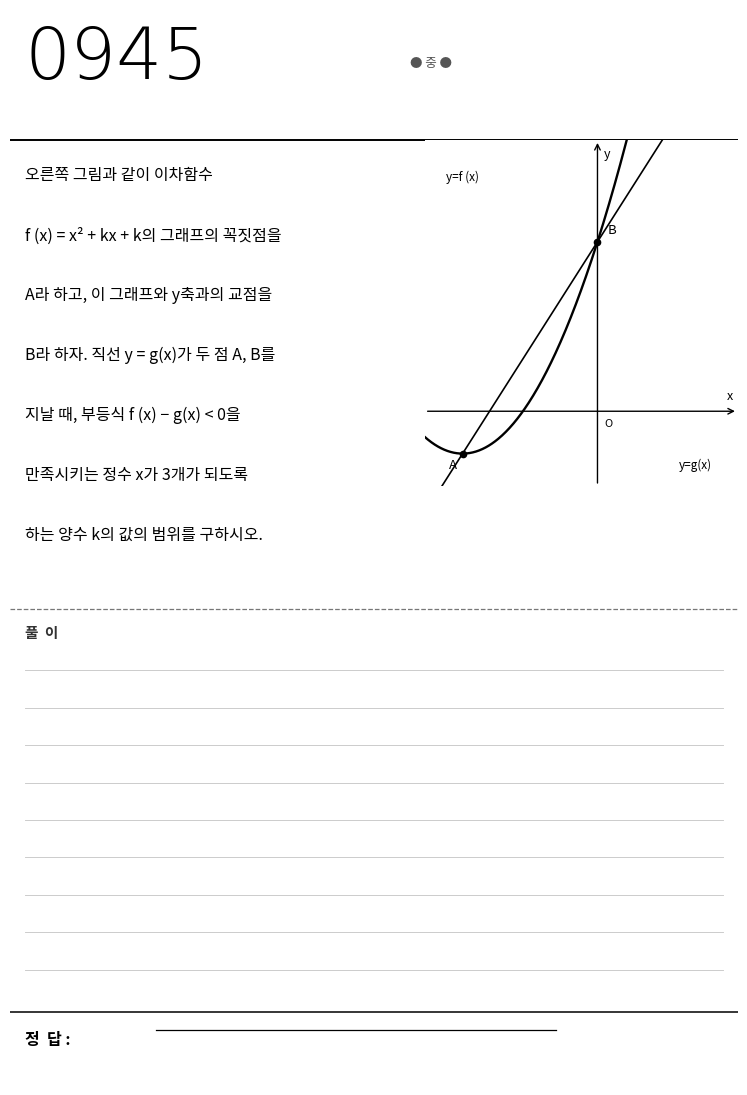

Here is the Python script that generated this plot: (Note: this script raises an exception after producing the figure.)
import matplotlib.pyplot as plt
import matplotlib.font_manager as fm
import numpy as np

# ── 폰트 ──────────────────────────────────────────────────
FONT_REG  = '/usr/share/fonts/opentype/noto/NotoSansCJK-Regular.ttc'
FONT_BOLD = '/usr/share/fonts/opentype/noto/NotoSansCJK-Bold.ttc'
fm.fontManager.addfont(FONT_REG)
fm.fontManager.addfont(FONT_BOLD)

def prop(size=11, bold=False):
    return fm.FontProperties(fname=FONT_BOLD if bold else FONT_REG, size=size)

# ── 페이지 설정 ─────────────────────────────────────────
fig = plt.figure(figsize=(8.27, 11.69), facecolor='white')

# 메인 캔버스: fig 좌표 기준 [left, bottom, width, height]
AX_L, AX_B, AX_W, AX_H = 0.06, 0.04, 0.88, 0.92
ax = fig.add_axes([AX_L, AX_B, AX_W, AX_H])
ax.set_xlim(0, 100)
ax.set_ylim(0, 140)
ax.axis('off')

def to_fig(ax_x, ax_y):
    """ax 좌표(0-100, 0-140)를 fig 비율 좌표로 변환"""
    fx = AX_L + (ax_x / 100) * AX_W
    fy = AX_B + (ax_y / 140) * AX_H
    return fx, fy

# ══════════════════════════════════════════════════════════
#  HEADER: 번호 + 구분선
# ══════════════════════════════════════════════════════════
ax.text(2, 138, '0945', fontsize=52, fontweight='ultralight',
        ha='left', va='top', color='black', fontfamily='DejaVu Sans')

# 난이도: 번호 오른쪽
ax.text(55, 133, '● 중 ●', fontsize=9, ha='left', va='center',
        fontproperties=prop(9), color='#555555')

# 구분선
ax.plot([0, 100], [123, 123], 'k-', linewidth=1.4)

# ══════════════════════════════════════════════════════════
#  문제 텍스트 (왼쪽 열, x: 0~56)
# ══════════════════════════════════════════════════════════
lines = [
    '오른쪽 그림과 같이 이차함수',
    'f (x) = x² + kx + k의 그래프의 꼭짓점을',
    'A라 하고, 이 그래프와 y축과의 교점을',
    'B라 하자. 직선 y = g(x)가 두 점 A, B를',
    '지날 때, 부등식 f (x) − g(x) < 0을',
    '만족시키는 정수 x가 3개가 되도록',
    '하는 양수 k의 값의 범위를 구하시오.',
]
y_cursor = 119.5
LINE_H = 7.8
for line in lines:
    ax.text(2, y_cursor, line, ha='left', va='top', fontproperties=prop(11.5))
    y_cursor -= LINE_H

# ══════════════════════════════════════════════════════════
#  그래프 인셋 (오른쪽 열, x: 57~100, y: 78~123)
# ══════════════════════════════════════════════════════════
# fig 좌표 계산
gx_l = AX_L + (57 / 100) * AX_W       # 0.06 + 0.57*0.88 ≈ 0.5616
gy_b = AX_B + (78 / 140) * AX_H       # 0.04 + 0.557*0.92 ≈ 0.5526
gx_w = (43 / 100) * AX_W              # 0.43*0.88 ≈ 0.3784
gy_h = (45 / 140) * AX_H              # 0.321*0.92 ≈ 0.2957

ax_g = fig.add_axes([gx_l, gy_b, gx_w, gy_h])
ax_g.set_xlim(-3.2, 2.6)
ax_g.set_ylim(-2.2, 8)
ax_g.set_facecolor('white')
for s in ax_g.spines.values():
    s.set_visible(False)
ax_g.set_xticks([])
ax_g.set_yticks([])

# 축 화살표
ax_g.annotate('', xy=(2.6, 0), xytext=(-3.2, 0),
              arrowprops=dict(arrowstyle='->', color='black', lw=1.0))
ax_g.annotate('', xy=(0, 8), xytext=(0, -2.2),
              arrowprops=dict(arrowstyle='->', color='black', lw=1.0))
ax_g.text(2.4,  0.35, 'x', fontsize=9)
ax_g.text(0.12, 7.5,  'y', fontsize=9)
ax_g.text(0.12, -0.45, 'O', fontsize=8)

# 포물선 k=5 → A=(-2.5, -1.25), B=(0,5)
k_ex  = 5.0
xp    = np.linspace(-3.5, 1.2, 400)
yp    = xp**2 + k_ex * xp + k_ex
mask  = (yp >= -2.2) & (yp <= 8)
ax_g.plot(xp[mask], yp[mask], 'k-', linewidth=1.7)

ax_val, ay_val = -k_ex / 2, k_ex - (k_ex**2) / 4  # -2.5, -1.25
bx_val, by_val = 0.0, k_ex                          #  0,   5

slope  = (by_val - ay_val) / (bx_val - ax_val)
xline  = np.linspace(-3.2, 2.0, 200)
yline  = slope * (xline - bx_val) + by_val
ax_g.plot(xline, yline, 'k-', linewidth=1.2)

# 점 A, B
ax_g.plot(ax_val, ay_val, 'ko', markersize=4.5)
ax_g.text(ax_val - 0.18, ay_val - 0.45, 'A', fontsize=9.5, ha='center')
ax_g.plot(bx_val, by_val, 'ko', markersize=4.5)
ax_g.text(bx_val + 0.18, by_val + 0.25, 'B', fontsize=9.5)

# 레이블 — 포물선 위 우측 분기 꼭대기 근처
ax_g.text(-2.8, 6.8,  'y=f (x)', fontsize=8.5, style='italic')
ax_g.text( 1.5, -1.7, 'y=g(x)', fontsize=8.5, style='italic')

# ══════════════════════════════════════════════════════════
#  풀이 공간
# ══════════════════════════════════════════════════════════
WORK_TOP = 62
WORK_BOT = 10

ax.plot([0, 100], [WORK_TOP, WORK_TOP], color='#777', lw=0.9, linestyle='--')
ax.text(2, WORK_TOP - 2, '풀  이', ha='left', va='top',
        fontproperties=prop(10.5, bold=True), color='#333')

# 쓰기 줄
for y in np.linspace(WORK_TOP - 8, WORK_BOT + 5, 9):
    ax.plot([2, 98], [y, y], color='#c8c8c8', lw=0.65)

# 정답란
ax.plot([0, 100], [WORK_BOT - 0.5, WORK_BOT - 0.5], 'k-', lw=1.1)
ax.text(2, WORK_BOT - 3, '정  답 :', ha='left', va='top',
        fontproperties=prop(11.5, bold=True))
ax.plot([20, 75], [WORK_BOT - 2.8, WORK_BOT - 2.8], 'k-', lw=0.9)

# ── 저장 ──────────────────────────────────────────────────
for ext in ('pdf', 'png'):
    plt.savefig(f'/home/user/Cluade/0945_reformatted.{ext}',
                dpi=200, bbox_inches='tight', facecolor='white')
print("완료!")
